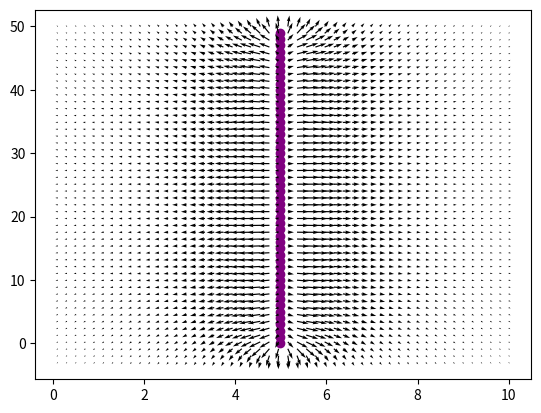

This chart was generated by the following Python code:
import matplotlib.pyplot as plt
import numpy as np

T=50 #Variable para definir tamaño de placa

def generador(q,t):
    X=np.linspace(.1,20,50)
    Y=np.linspace(-2,t,50)
    X,Y=np.meshgrid(X,Y)
    x0=10
    y0=q
    rx=X-x0
    ry=Y-y0  
    Ex=(1*10**(-6))*(1*10**9)*rx/np.sqrt(rx**2+ry**2+1)**3
    Ey=(1*10**(-6))*(1*10**9)*ry/np.sqrt(rx**2+ry**2+1)**3
    return Ex,Ey,x0,y0

X=np.linspace(.1,10,50)
Y=np.linspace(-3,T,50)

E_x_t=0
E_y_t=0
q=0

for i in range(T):
    E_x,E_y,x_0,y_0=generador(q,T)
    q=q+1
    E_x_t=E_x_t+E_x
    E_y_t=E_y_t+E_y
    plt.scatter(4.976,y_0,color="purple")



plt.quiver(X,Y,E_x_t,E_y_t)
plt.show()